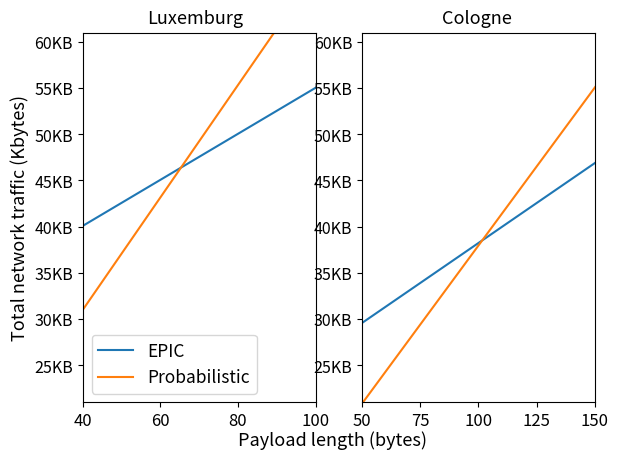

Write the Python code that produced this figure.

from matplotlib import pyplot as plt 
from matplotlib.ticker import FuncFormatter
import numpy as np


plt.rcParams.update({'font.size': 13})
plt.rc('legend', fontsize=12.5)
plt.rc('xtick', labelsize=12)
plt.rc('ytick', labelsize=11.5)
plt.rc('axes', titlesize=11)
plt.rc('axes', labelsize=13)



def kilobytes(x, pos):
    '''The two args are the value and tick position'''
    return '%1.0fKB' % (x*1e-3)
def bytes(x, pos):
	return '%1.0f' % x

formatter = FuncFormatter(kilobytes)
formatter_bytes = FuncFormatter(bytes)

fig, (ax1, ax2) = plt.subplots(1,2, sharey=False)
ax1.yaxis.set_major_formatter(formatter)
ax2.yaxis.set_major_formatter(formatter)
ax1.xaxis.set_major_formatter(formatter_bytes)
ax2.xaxis.set_major_formatter(formatter_bytes)



#(249/790)*(7+22*6+x) > (608/790)*(7+x)

overhead_epic = 22*5+5+6
overhead_prb  = 5+6

x_lux = np.arange(0, 405, 1)
l1 = (249) * (overhead_epic+x_lux)
l2 = (608) * (overhead_prb+x_lux)
p1 = ax1.plot(l1, label='EPIC Luxemburg')
p2 = ax1.plot(l2, label='Probabilistic Luxembourg')

x_col = np.arange(0, 405, 1)
l1_col = 173 * (overhead_epic+x_col)
l2_col = 342 * (overhead_prb+x_col)
p3 = ax2.plot(l1_col, label='EPIC Cologne')
p4 = ax2.plot(l2_col, label='Probabilistic Cologne')

ax1.legend((p1[0], p2[0]), ('EPIC', 'Probabilistic'))

#ax1.set_xlabel('Message size (Bytes)')
fig.text(0.54, 0.032, 'Payload length (bytes)', ha='center', va='center')
fig.text(0.325, 0.91, 'Luxemburg', ha='center', va='center')
fig.text(0.765, 0.91, 'Cologne', ha='center', va='center')
ax1.set_ylabel('Total network traffic (Kbytes)')

ax1.set_ylim(21000, 61000)
ax1.set_xlim(40, 100)
ax2.set_ylim(21000, 61000)
ax2.set_xlim(50, 150)

plt.gcf().subplots_adjust(left=0.15, right=0.95)

plt.show()
#plt.savefig('grafici/top_car/traffic_comparison.png', dpi=300)




